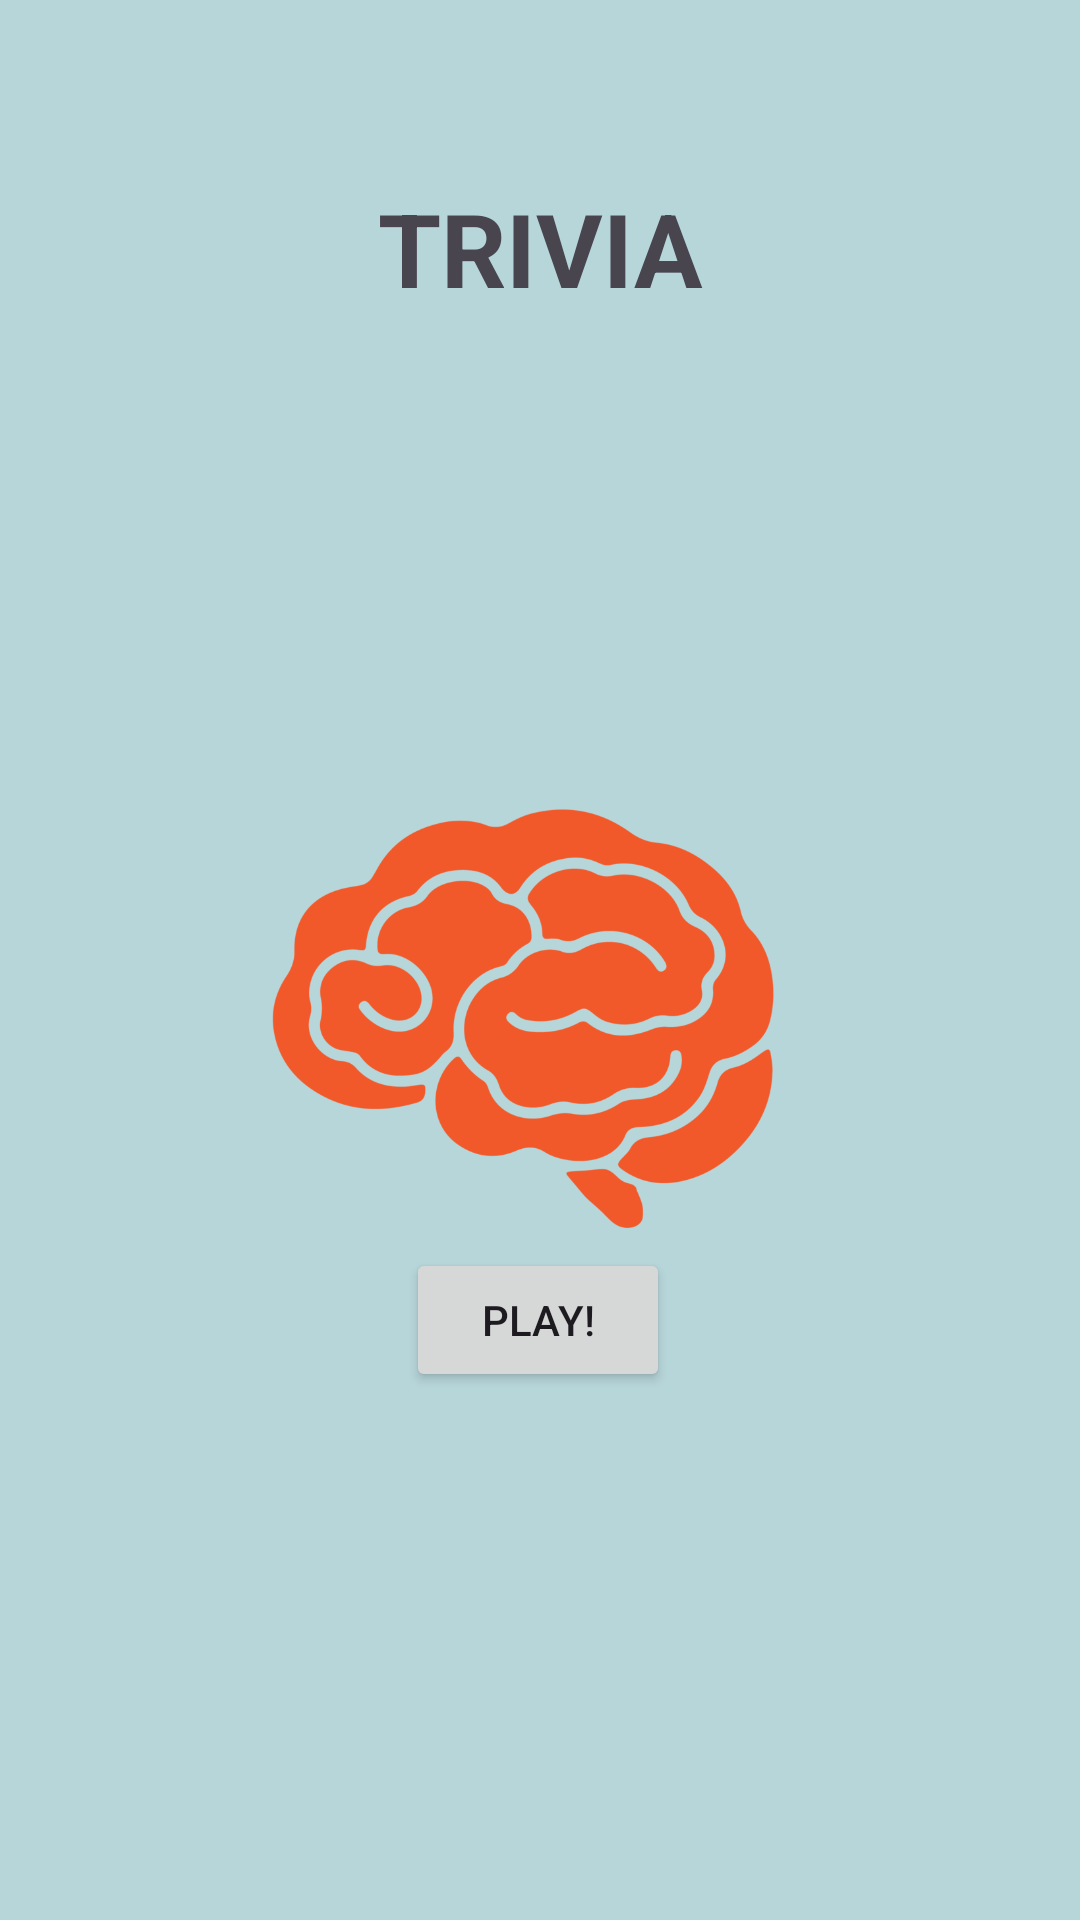

Here is an Android app screen rendered from its layout file. Give the layout XML and the strings, colors and styles it references.
<!-- AndroidManifest.xml: application theme Theme.TriviaAppV1 -->
<!-- res/layout/fragment_principal.xml -->
<androidx.constraintlayout.widget.ConstraintLayout
    xmlns:android="http://schemas.android.com/apk/res/android"
    xmlns:app="http://schemas.android.com/apk/res-auto"
    android:layout_width="match_parent"
    android:layout_height="match_parent"
    android:background="#B7D6DA">

    <TextView
        android:id="@+id/tvTitle"
        android:layout_width="189dp"
        android:layout_height="70dp"
        android:layout_marginTop="60dp"
        android:text="TRIVIA"
        android:textAlignment="center"
        android:textSize="34sp"
        android:textStyle="bold"
        app:layout_constraintEnd_toEndOf="parent"
        app:layout_constraintStart_toStartOf="parent"
        app:layout_constraintTop_toTopOf="parent" />

    <ImageView
        android:id="@+id/ivLogo"
        android:layout_width="298dp"
        android:layout_height="252dp"
        android:layout_marginTop="84dp"
        app:layout_constraintBottom_toTopOf="@+id/btnPlay"
        app:layout_constraintEnd_toEndOf="parent"
        app:layout_constraintHorizontal_bias="0.495"
        app:layout_constraintStart_toStartOf="parent"
        app:layout_constraintTop_toBottomOf="@+id/tvTitle"
        app:layout_constraintVertical_bias="0.0"
        app:srcCompat="@drawable/trivia" />

    <Button
        android:id="@+id/btnPlay"
        android:layout_width="wrap_content"
        android:layout_height="wrap_content"
        android:layout_marginBottom="176dp"
        android:text="Play!"
        app:layout_constraintBottom_toBottomOf="parent"
        app:layout_constraintEnd_toEndOf="parent"
        app:layout_constraintHorizontal_bias="0.498"
        app:layout_constraintStart_toStartOf="parent" />
</androidx.constraintlayout.widget.ConstraintLayout>
<!-- resources referenced by this layout -->
<resources>
  <!-- drawable trivia: png bitmap (drawable, 75178 bytes) -->
  <style name="Theme.TriviaAppV1" parent="Base.Theme.TriviaAppV1" />
  <style name="Base.Theme.TriviaAppV1" parent="Theme.Material3.DayNight.NoActionBar">
          
          
      </style>
</resources>
